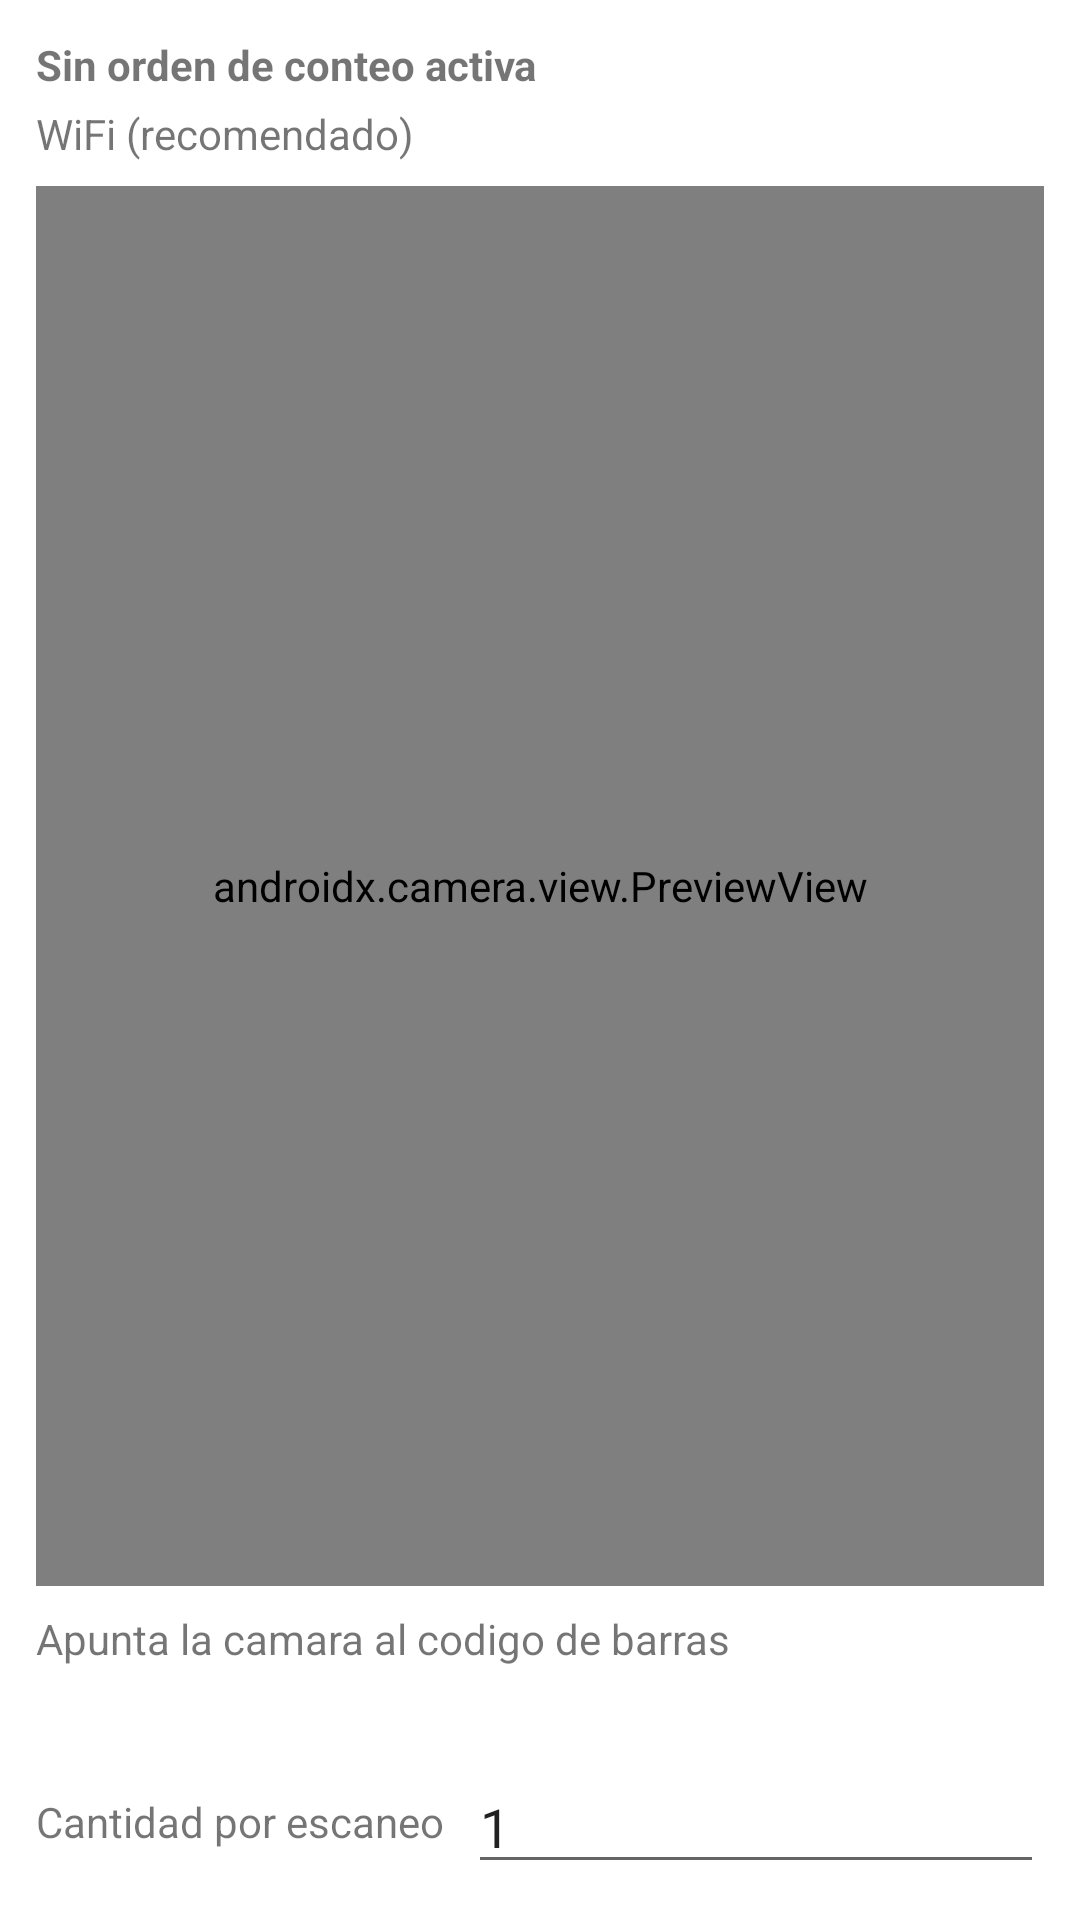

Here is an Android app screen rendered from its layout file. Give the layout XML and the strings, colors and styles it references.
<!-- AndroidManifest.xml: application theme Theme.FelPosMobile -->
<!-- res/layout/activity_inventory_scanner.xml -->
<?xml version="1.0" encoding="utf-8"?>
<LinearLayout xmlns:android="http://schemas.android.com/apk/res/android"
    android:layout_width="match_parent"
    android:layout_height="match_parent"
    android:orientation="vertical"
    android:padding="12dp">

    <TextView
        android:id="@+id/textOrderStatus"
        android:layout_width="match_parent"
        android:layout_height="wrap_content"
        android:text="@string/scanner_order_none"
        android:textStyle="bold" />

    <TextView
        android:id="@+id/textConnectionMode"
        android:layout_width="match_parent"
        android:layout_height="wrap_content"
        android:layout_marginTop="4dp"
        android:text="@string/mode_wifi" />

    <androidx.camera.view.PreviewView
        android:id="@+id/previewView"
        android:layout_width="match_parent"
        android:layout_height="0dp"
        android:layout_marginTop="8dp"
        android:layout_weight="1" />

    <TextView
        android:id="@+id/textHint"
        android:layout_width="match_parent"
        android:layout_height="wrap_content"
        android:layout_marginTop="8dp"
        android:text="@string/scanner_waiting" />

    <TextView
        android:id="@+id/textLastScan"
        android:layout_width="match_parent"
        android:layout_height="wrap_content"
        android:layout_marginTop="4dp"
        android:text="" />

    <LinearLayout
        android:layout_width="match_parent"
        android:layout_height="wrap_content"
        android:layout_marginTop="8dp"
        android:gravity="center_vertical"
        android:orientation="horizontal">

        <TextView
            android:layout_width="wrap_content"
            android:layout_height="wrap_content"
            android:text="@string/scanner_qty" />

        <EditText
            android:id="@+id/editQuantity"
            android:layout_width="0dp"
            android:layout_height="wrap_content"
            android:layout_marginStart="8dp"
            android:layout_weight="1"
            android:inputType="numberDecimal"
            android:text="1" />
    </LinearLayout>

</LinearLayout>
<!-- resources referenced by this layout -->
<resources>
  <string name="mode_wifi">WiFi (recomendado)</string>
  <string name="scanner_order_none">Sin orden de conteo activa</string>
  <string name="scanner_qty">Cantidad por escaneo</string>
  <string name="scanner_waiting">Apunta la camara al codigo de barras</string>
  <style name="Theme.FelPosMobile" parent="Theme.MaterialComponents.DayNight.NoActionBar">
          <item name="colorPrimary">@android:color/holo_green_dark</item>
          <item name="colorPrimaryVariant">@android:color/holo_green_light</item>
          <item name="colorOnPrimary">@android:color/white</item>
          <item name="android:statusBarColor" tools:targetApi="l">?attr/colorPrimaryVariant</item>
      </style>
</resources>
